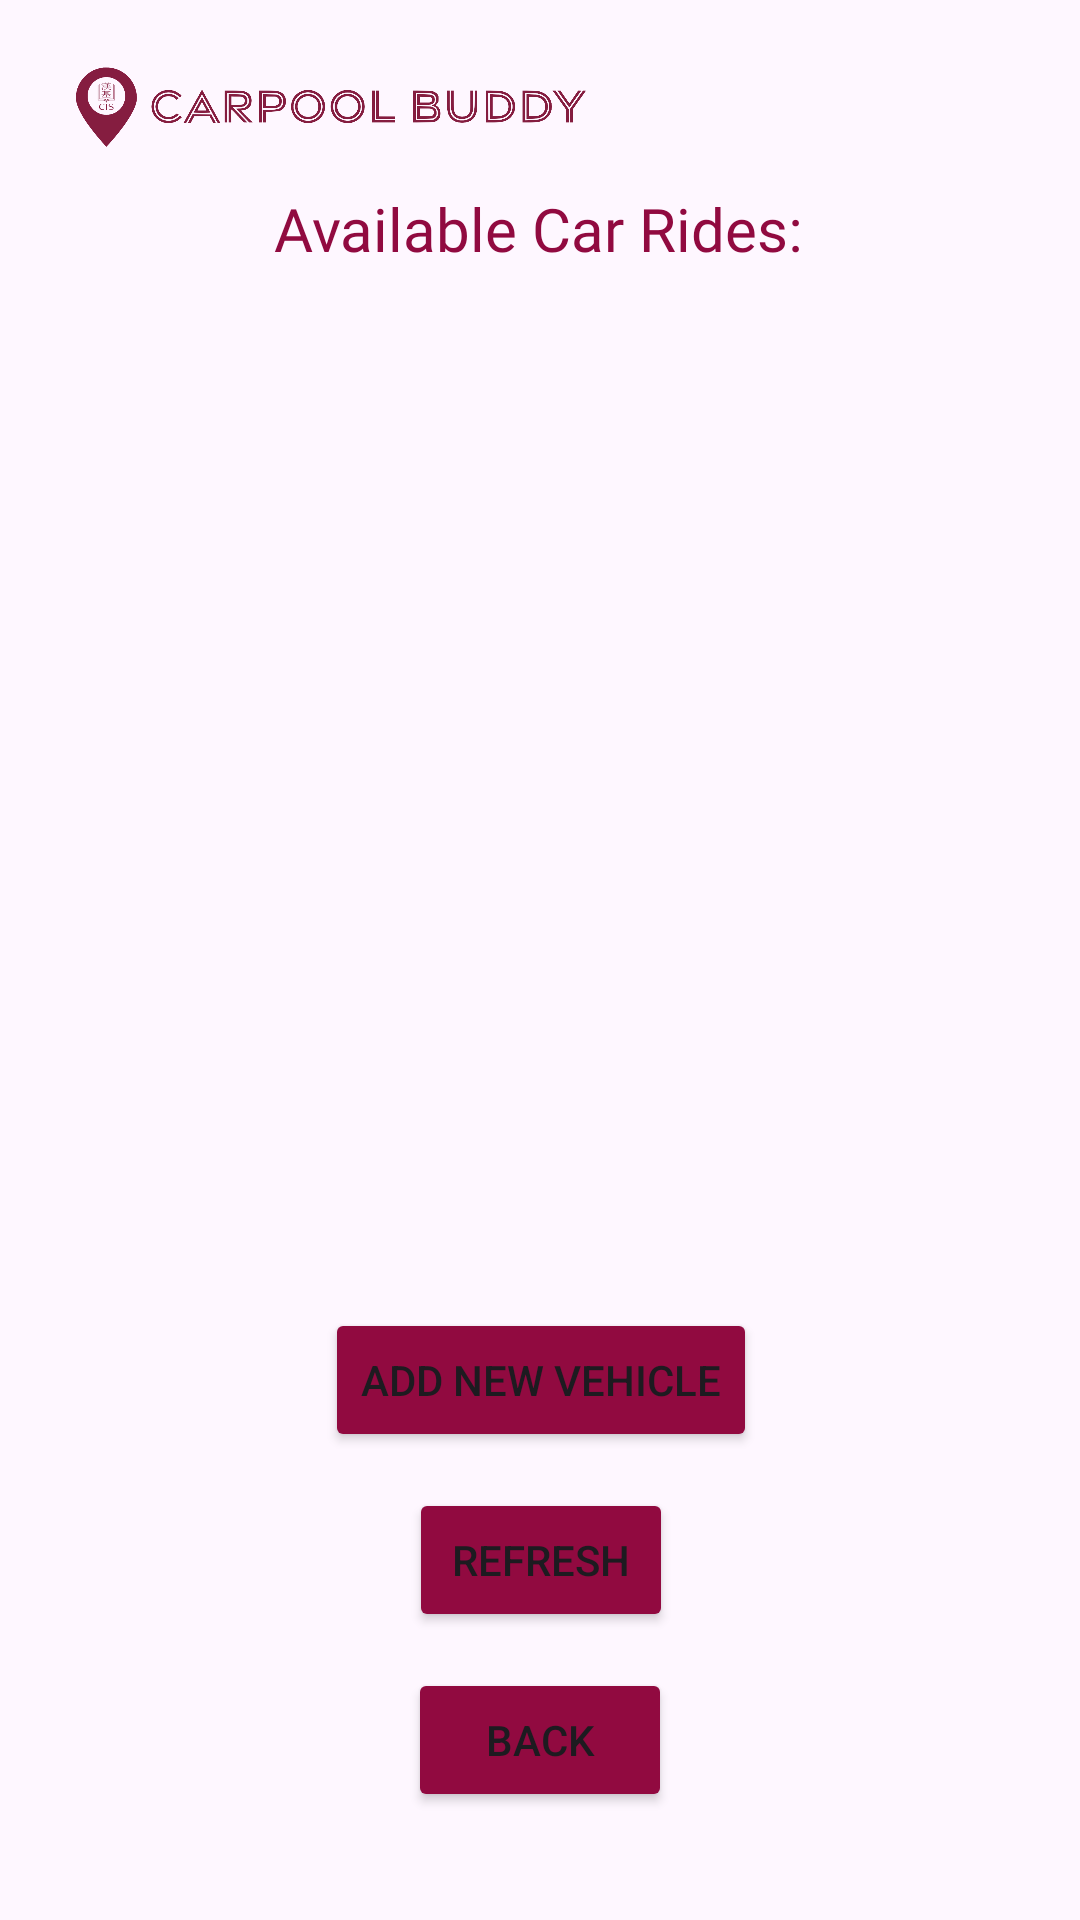

Here is an Android app screen rendered from its layout file. Give the layout XML and the strings, colors and styles it references.
<!-- AndroidManifest.xml: application theme Theme.CS1202PSETCarpoolBuddy -->
<!-- res/layout/activity_vehiclesinfo.xml -->
<?xml version="1.0" encoding="utf-8"?>
<androidx.constraintlayout.widget.ConstraintLayout xmlns:android="http://schemas.android.com/apk/res/android"
    xmlns:app="http://schemas.android.com/apk/res-auto"
    xmlns:tools="http://schemas.android.com/tools"
    android:layout_width="match_parent"
    android:layout_height="match_parent"
    tools:context=".VehiclesInfoActivity">

    <TextView
        android:id="@+id/addChildText"
        android:layout_width="wrap_content"
        android:layout_height="wrap_content"
        android:fontFamily="@font/noto_sans_bold"
        android:text="Available Car Rides:"
        android:textAlignment="center"
        android:textColor="#910A40"
        android:textSize="20sp"
        app:layout_constraintBottom_toBottomOf="parent"
        app:layout_constraintEnd_toEndOf="parent"
        app:layout_constraintHorizontal_bias="0.497"
        app:layout_constraintStart_toStartOf="parent"
        app:layout_constraintTop_toTopOf="parent"
        app:layout_constraintVertical_bias="0.102" />

    <ImageView
        android:id="@+id/imageView3"
        android:layout_width="194dp"
        android:layout_height="45dp"
        app:layout_constraintBottom_toBottomOf="parent"
        app:layout_constraintEnd_toEndOf="parent"
        app:layout_constraintHorizontal_bias="0.073"
        app:layout_constraintStart_toStartOf="parent"
        app:layout_constraintTop_toTopOf="parent"
        app:layout_constraintVertical_bias="0.023"
        app:srcCompat="@drawable/carpoolbuddylogotext" />

    <Button
        android:id="@+id/backButtonVInfo"
        android:layout_width="wrap_content"
        android:layout_height="wrap_content"
        android:layout_marginBottom="36dp"
        android:backgroundTint="#910A40"
        android:onClick="goBackVehicleInfo"
        android:text="Back"
        app:layout_constraintBottom_toBottomOf="parent"
        app:layout_constraintEnd_toEndOf="parent"
        app:layout_constraintStart_toStartOf="parent" />

    <Button
        android:id="@+id/refreshButton"
        android:layout_width="wrap_content"
        android:layout_height="wrap_content"
        android:layout_marginBottom="12dp"
        android:backgroundTint="#910A40"
        android:onClick="refresh"
        android:text="Refresh"
        app:layout_constraintBottom_toTopOf="@+id/backButtonVInfo"
        app:layout_constraintEnd_toEndOf="parent"
        app:layout_constraintHorizontal_bias="0.501"
        app:layout_constraintStart_toStartOf="parent" />

    <Button
        android:id="@+id/addNewVehicleInfoButton"
        android:layout_width="wrap_content"
        android:layout_height="wrap_content"
        android:layout_marginBottom="12dp"
        android:backgroundTint="#910A40"
        android:onClick="addNewVehicleInfo"
        android:text="Add New Vehicle"
        app:layout_constraintBottom_toTopOf="@+id/refreshButton"
        app:layout_constraintEnd_toEndOf="parent"
        app:layout_constraintHorizontal_bias="0.501"
        app:layout_constraintStart_toStartOf="parent" />

    <androidx.recyclerview.widget.RecyclerView
        android:id="@+id/mRecyclerView"
        android:layout_width="411dp"
        android:layout_height="325dp"
        android:layout_marginTop="16dp"
        app:layout_constraintEnd_toEndOf="parent"
        app:layout_constraintStart_toStartOf="parent"
        app:layout_constraintTop_toBottomOf="@+id/addChildText" />
</androidx.constraintlayout.widget.ConstraintLayout>
<!-- resources referenced by this layout -->
<resources>
  <!-- drawable carpoolbuddylogotext: png bitmap (drawable, 133488 bytes) -->
  <style name="Theme.CS1202PSETCarpoolBuddy" parent="Base.Theme.CS1202PSETCarpoolBuddy" />
  <style name="Base.Theme.CS1202PSETCarpoolBuddy" parent="Theme.Material3.DayNight.NoActionBar">
          
          
      </style>
</resources>
